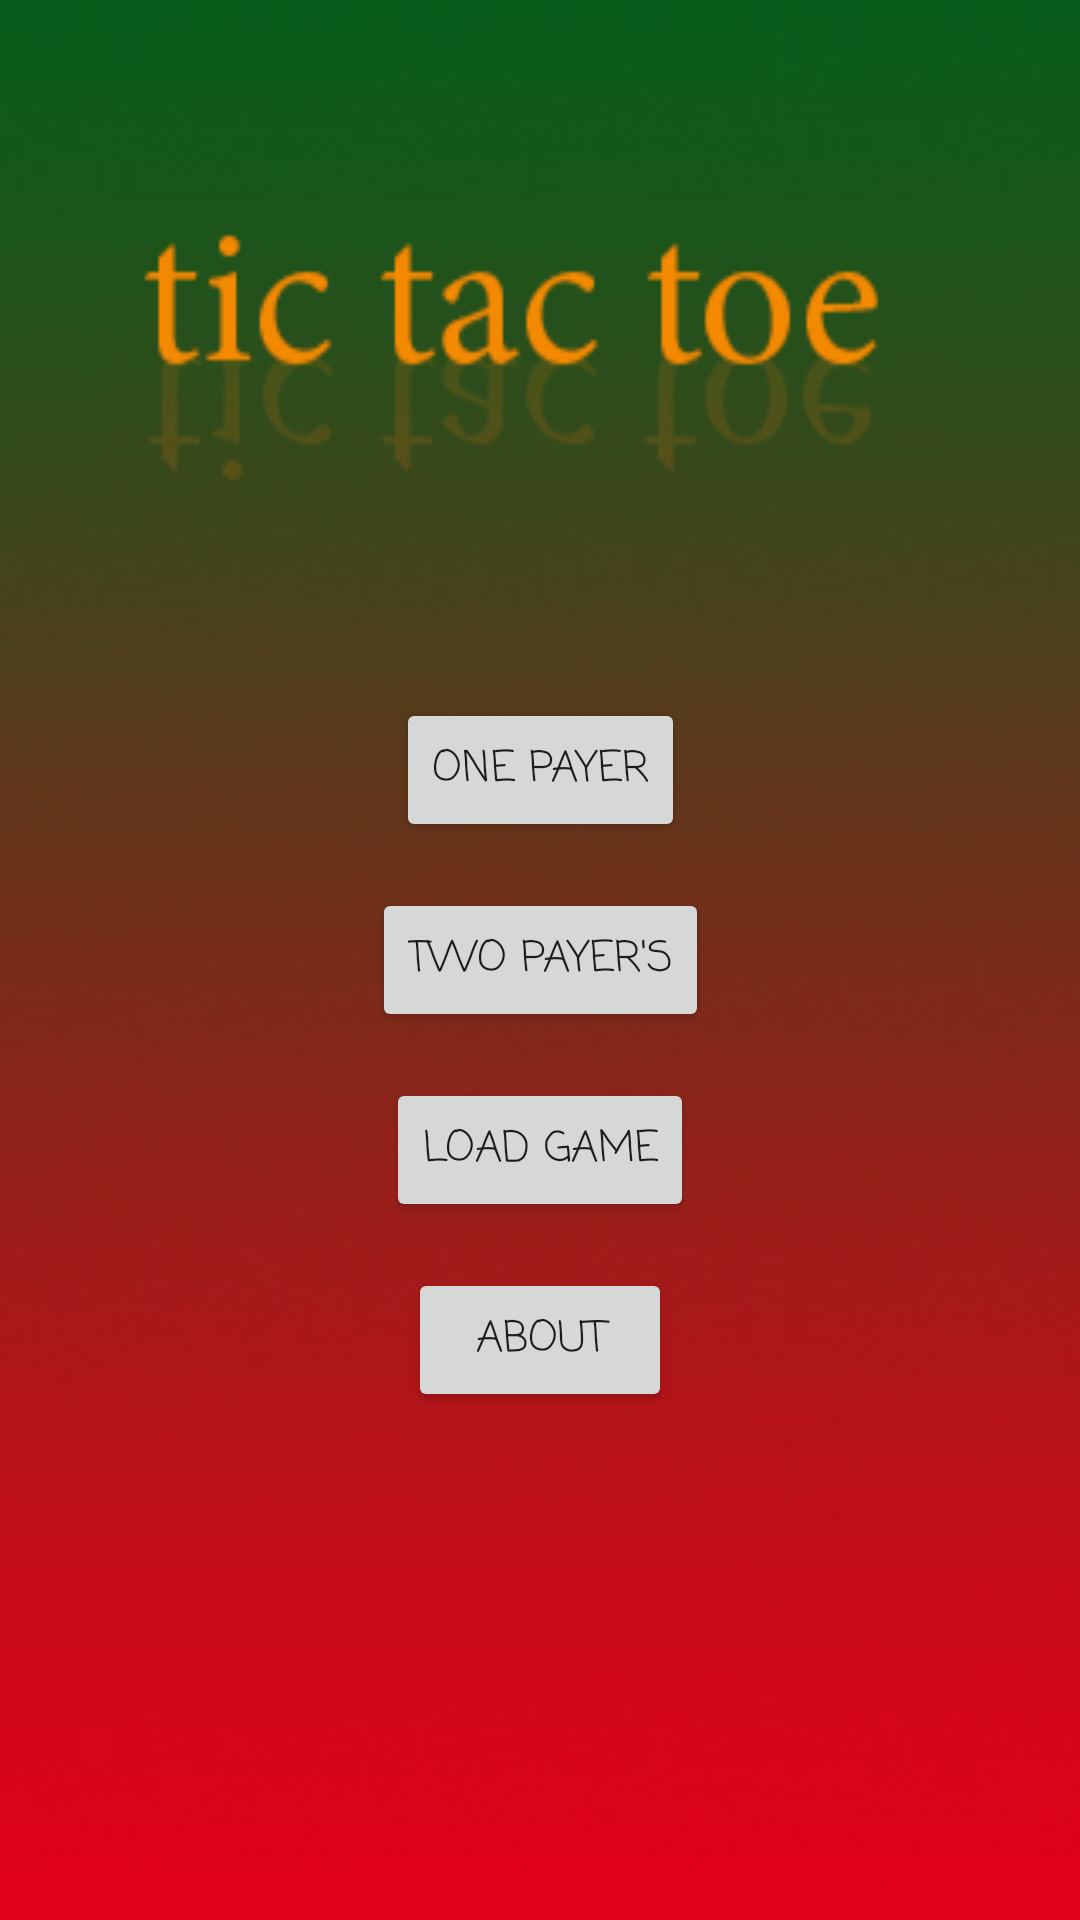

Layout XML and referenced resources for this Android screen:
<!-- AndroidManifest.xml: application theme AppTheme -->
<!-- res/layout/activity_start_menu.xml -->
<?xml version="1.0" encoding="utf-8"?>
<androidx.constraintlayout.widget.ConstraintLayout xmlns:android="http://schemas.android.com/apk/res/android"
    xmlns:app="http://schemas.android.com/apk/res-auto"
    xmlns:tools="http://schemas.android.com/tools"
    android:layout_width="match_parent"
    android:layout_height="match_parent"
    tools:context=".StartMenu"
    android:background="@drawable/tictactoeback">

    <Button
        android:id="@+id/p1"
        android:layout_width="wrap_content"
        android:layout_height="wrap_content"
        android:layout_centerHorizontal="true"
        android:layout_centerVertical="true"
        android:layout_marginStart="8dp"
        android:layout_marginTop="8dp"
        android:layout_marginEnd="8dp"
        android:layout_marginBottom="8dp"
        android:text="@string/one_payer"
        app:layout_constraintBottom_toBottomOf="parent"
        app:layout_constraintEnd_toEndOf="parent"
        app:layout_constraintHorizontal_bias="0.5"
        app:layout_constraintStart_toStartOf="parent"
        app:layout_constraintTop_toTopOf="parent"
        app:layout_constraintVertical_bias="0.39" />

    <Button
        android:id="@+id/p2"
        android:layout_width="wrap_content"
        android:layout_height="wrap_content"
        android:layout_centerHorizontal="true"
        android:layout_centerVertical="true"
        android:layout_marginStart="8dp"
        android:layout_marginTop="8dp"
        android:layout_marginEnd="8dp"
        android:layout_marginBottom="8dp"
        android:text="@string/two_payer_s"
        app:layout_constraintBottom_toBottomOf="parent"
        app:layout_constraintEnd_toEndOf="parent"
        app:layout_constraintHorizontal_bias="0.5"
        app:layout_constraintStart_toStartOf="parent"
        app:layout_constraintTop_toTopOf="parent"
        app:layout_constraintVertical_bias="0.5" />


    <Button
        android:id="@+id/LoadBut"

        android:layout_width="wrap_content"
        android:layout_height="wrap_content"
        android:layout_centerHorizontal="true"
        android:layout_centerVertical="true"
        android:layout_marginStart="8dp"
        android:layout_marginTop="8dp"
        android:layout_marginEnd="8dp"
        android:layout_marginBottom="8dp"
        android:text="@string/load_game"
        app:layout_constraintBottom_toBottomOf="parent"
        app:layout_constraintEnd_toEndOf="parent"
        app:layout_constraintStart_toStartOf="parent"
        app:layout_constraintTop_toTopOf="parent"
        app:layout_constraintVertical_bias="0.61" />

    <Button
        android:id="@+id/aboutBut"

        android:layout_width="wrap_content"
        android:layout_height="wrap_content"
        android:layout_centerHorizontal="true"
        android:layout_centerVertical="true"
        android:layout_marginStart="8dp"
        android:layout_marginTop="8dp"
        android:layout_marginEnd="8dp"
        android:layout_marginBottom="8dp"
        android:text="@string/about"
        app:layout_constraintBottom_toBottomOf="parent"
        app:layout_constraintEnd_toEndOf="parent"
        app:layout_constraintHorizontal_bias="0.5"
        app:layout_constraintStart_toStartOf="parent"
        app:layout_constraintTop_toTopOf="parent"
        app:layout_constraintVertical_bias="0.72" />

</androidx.constraintlayout.widget.ConstraintLayout>
<!-- resources referenced by this layout -->
<resources>
  <!-- drawable tictactoeback: jpg bitmap (drawable, 50192 bytes) -->
  <string name="about">About</string>
  <string name="load_game">Load Game</string>
  <string name="one_payer">One Payer</string>
  <string name="two_payer_s">Two Payer\'s</string>
  <style name="AppTheme" parent="Theme.AppCompat.Light.DarkActionBar">
          
          <item name="android:fontFamily">casual</item>
  
          <item name="colorPrimary">@color/colorPrimary</item>
          <item name="colorPrimaryDark">@color/colorPrimaryDark</item>
          <item name="colorAccent">@color/colorAccent</item>
      </style>
  <color name="colorPrimary">#008577</color>
  <color name="colorPrimaryDark">#00574B</color>
  <color name="colorAccent">#D81B60</color>
</resources>
